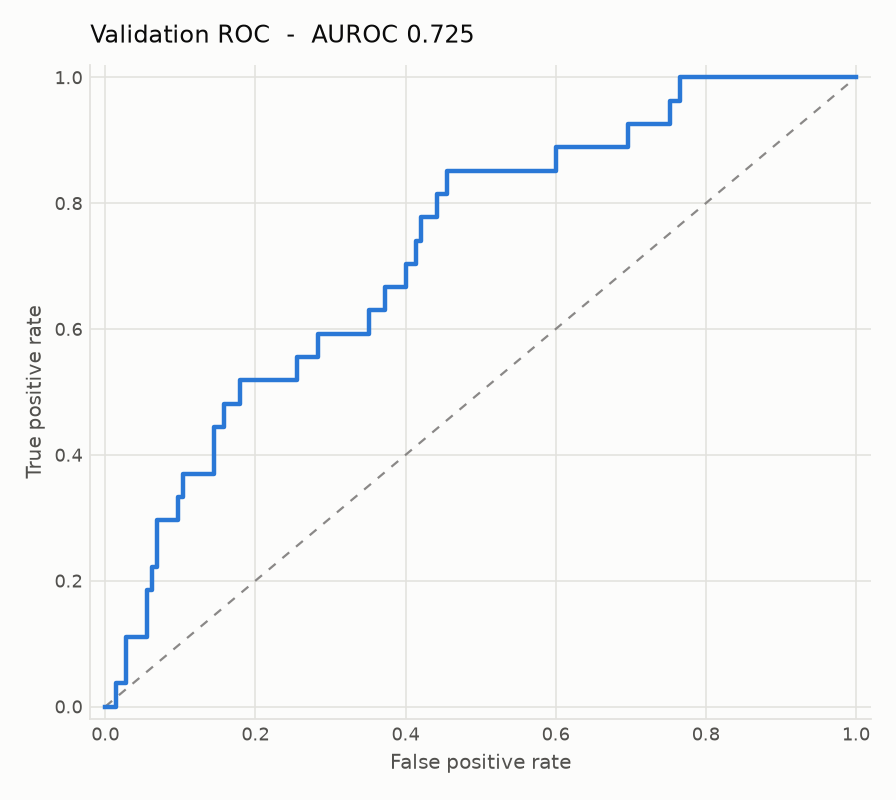

Source data for this figure (header and first rows):
false_positive_rate, true_positive_rate
0.0, 0.0
0.006897, 0.0
0.01379, 0.0
0.01379, 0.03704
0.02069, 0.03704
0.02759, 0.03704
0.02759, 0.07407
0.02759, 0.1111
0.03448, 0.1111
0.04138, 0.1111
0.04828, 0.1111
0.05517, 0.1111
0.05517, 0.1481
0.05517, 0.1852
0.06207, 0.1852
0.06207, 0.2222
0.06897, 0.2222
0.06897, 0.2593
0.06897, 0.2963
0.07586, 0.2963
0.08276, 0.2963
0.08966, 0.2963
0.09655, 0.2963
0.09655, 0.3333
0.1034, 0.3333
0.1034, 0.3704
0.1103, 0.3704
0.1172, 0.3704
0.1241, 0.3704
0.131, 0.3704
0.1379, 0.3704
0.1448, 0.3704
0.1448, 0.4074
0.1448, 0.4444
0.1517, 0.4444
0.1586, 0.4444
0.1586, 0.4815
0.1655, 0.4815
0.1724, 0.4815
0.1793, 0.4815
0.1793, 0.5185
0.1862, 0.5185
0.1931, 0.5185
0.2, 0.5185
0.2069, 0.5185
0.2138, 0.5185
0.2207, 0.5185
0.2276, 0.5185
0.2345, 0.5185
0.2414, 0.5185
0.2483, 0.5185
0.2552, 0.5185
0.2552, 0.5556
0.2621, 0.5556
0.269, 0.5556
0.2759, 0.5556
0.2828, 0.5556
0.2828, 0.5926
0.2897, 0.5926
0.2966, 0.5926
... 113 more rows
